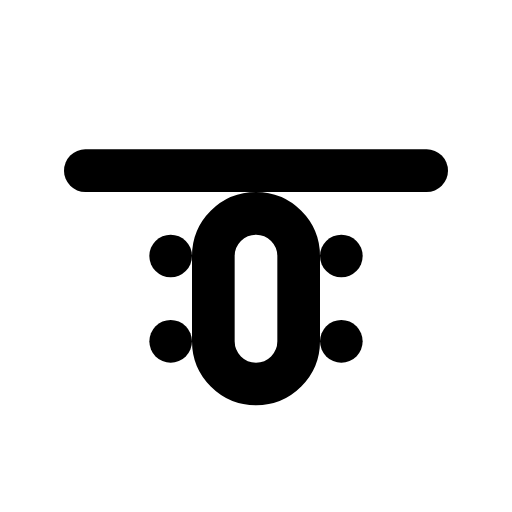
t = 0.00 s
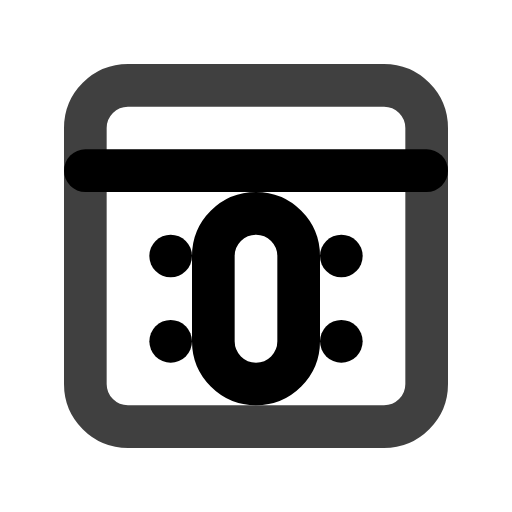
t = 0.23 s
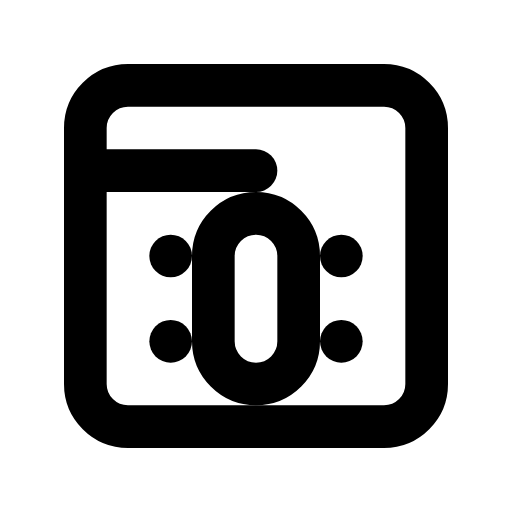
t = 0.50 s
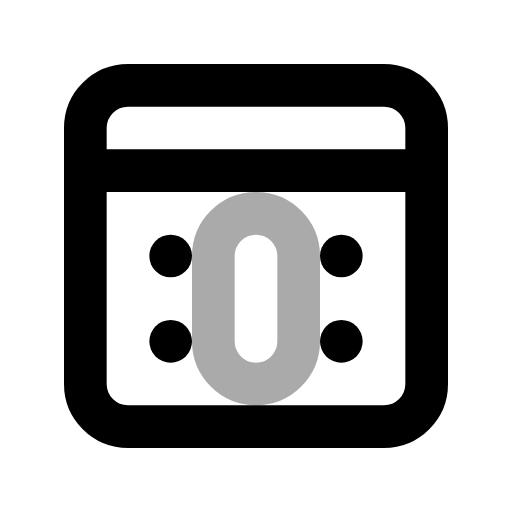
t = 0.70 s
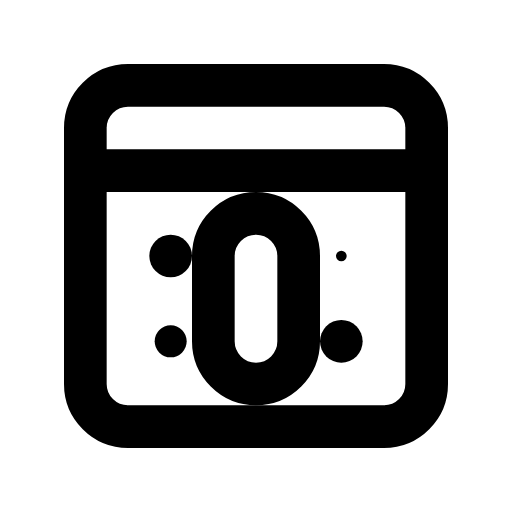
t = 0.95 s
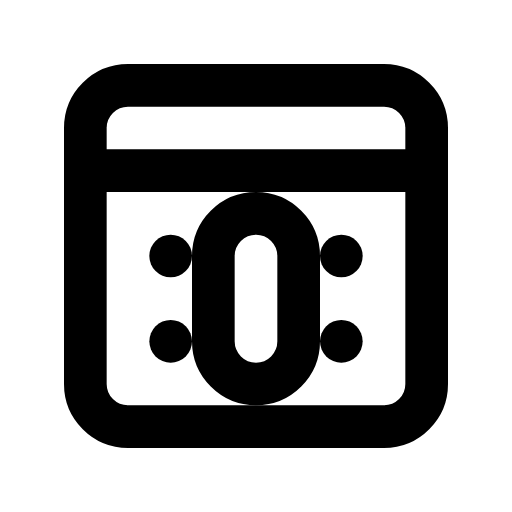
t = 1.20 s

The animated SVG that drew these frames (rendered in a browser with its animation timeline set to each time). Animation: 10 SMIL elements (animate=9,animateTransform=1); one cycle of 1.20 s.

<?xml version="1.0" encoding="UTF-8"?>
<svg width="24" height="24" viewBox="0 0 24 24" fill="none" xmlns="http://www.w3.org/2000/svg">
    <!-- Calendario base -->
    <rect x="4" y="4" width="16" height="16" rx="2" stroke="currentColor" stroke-width="2" fill="none">
        <animate 
            attributeName="opacity" 
            from="0" 
            to="1" 
            dur="0.3s" 
            begin="0s"
            fill="freeze"
        />
    </rect>
    
    <!-- Linea superiore (giorni) -->
    <path d="M4 8h16" 
          stroke="currentColor" 
          stroke-width="2" 
          stroke-linecap="round">
        <animate 
            attributeName="stroke-dasharray" 
            from="0 16" 
            to="16 0" 
            dur="0.4s" 
            begin="0.3s"
            fill="freeze"
        />
    </path>
    
    <!-- Ingranaggio -->
    <path d="M12 10a2 2 0 0 1 2 2v4a2 2 0 1 1-4 0v-4a2 2 0 0 1 2-2z" 
          stroke="currentColor" 
          stroke-width="2"
          fill="none">
        <animate 
            attributeName="opacity" 
            from="0" 
            to="1" 
            dur="0.3s" 
            begin="0.6s"
            fill="freeze"
        />
        <animateTransform
            attributeName="transform"
            type="rotate"
            from="0 12 14"
            to="360 12 14"
            dur="3s"
            begin="mouseover"
            repeatCount="indefinite"
        />
    </path>
    
    <!-- Punti di pianificazione -->
    <circle cx="8" cy="12" r="1" fill="currentColor">
        <animate 
            attributeName="r" 
            from="0" 
            to="1" 
            dur="0.2s" 
            begin="0.7s"
            fill="freeze"
        />
    </circle>
    
    <circle cx="8" cy="16" r="1" fill="currentColor">
        <animate 
            attributeName="r" 
            from="0" 
            to="1" 
            dur="0.2s" 
            begin="0.8s"
            fill="freeze"
        />
    </circle>
    
    <circle cx="16" cy="12" r="1" fill="currentColor">
        <animate 
            attributeName="r" 
            from="0" 
            to="1" 
            dur="0.2s" 
            begin="0.9s"
            fill="freeze"
        />
    </circle>
    
    <circle cx="16" cy="16" r="1" fill="currentColor">
        <animate 
            attributeName="r" 
            from="0" 
            to="1" 
            dur="0.2s" 
            begin="1s"
            fill="freeze"
        />
    </circle>
    
    <!-- Effetto hover sui punti -->
    <animate 
        xlinkHref="#planning-dots"
        attributeName="r"
        from="1"
        to="1.5"
        dur="0.5s"
        begin="mouseover"
        fill="freeze"
    />
    <animate 
        xlinkHref="#planning-dots"
        attributeName="r"
        from="1.5"
        to="1"
        dur="0.5s"
        begin="mouseout"
        fill="freeze"
    />
</svg> 